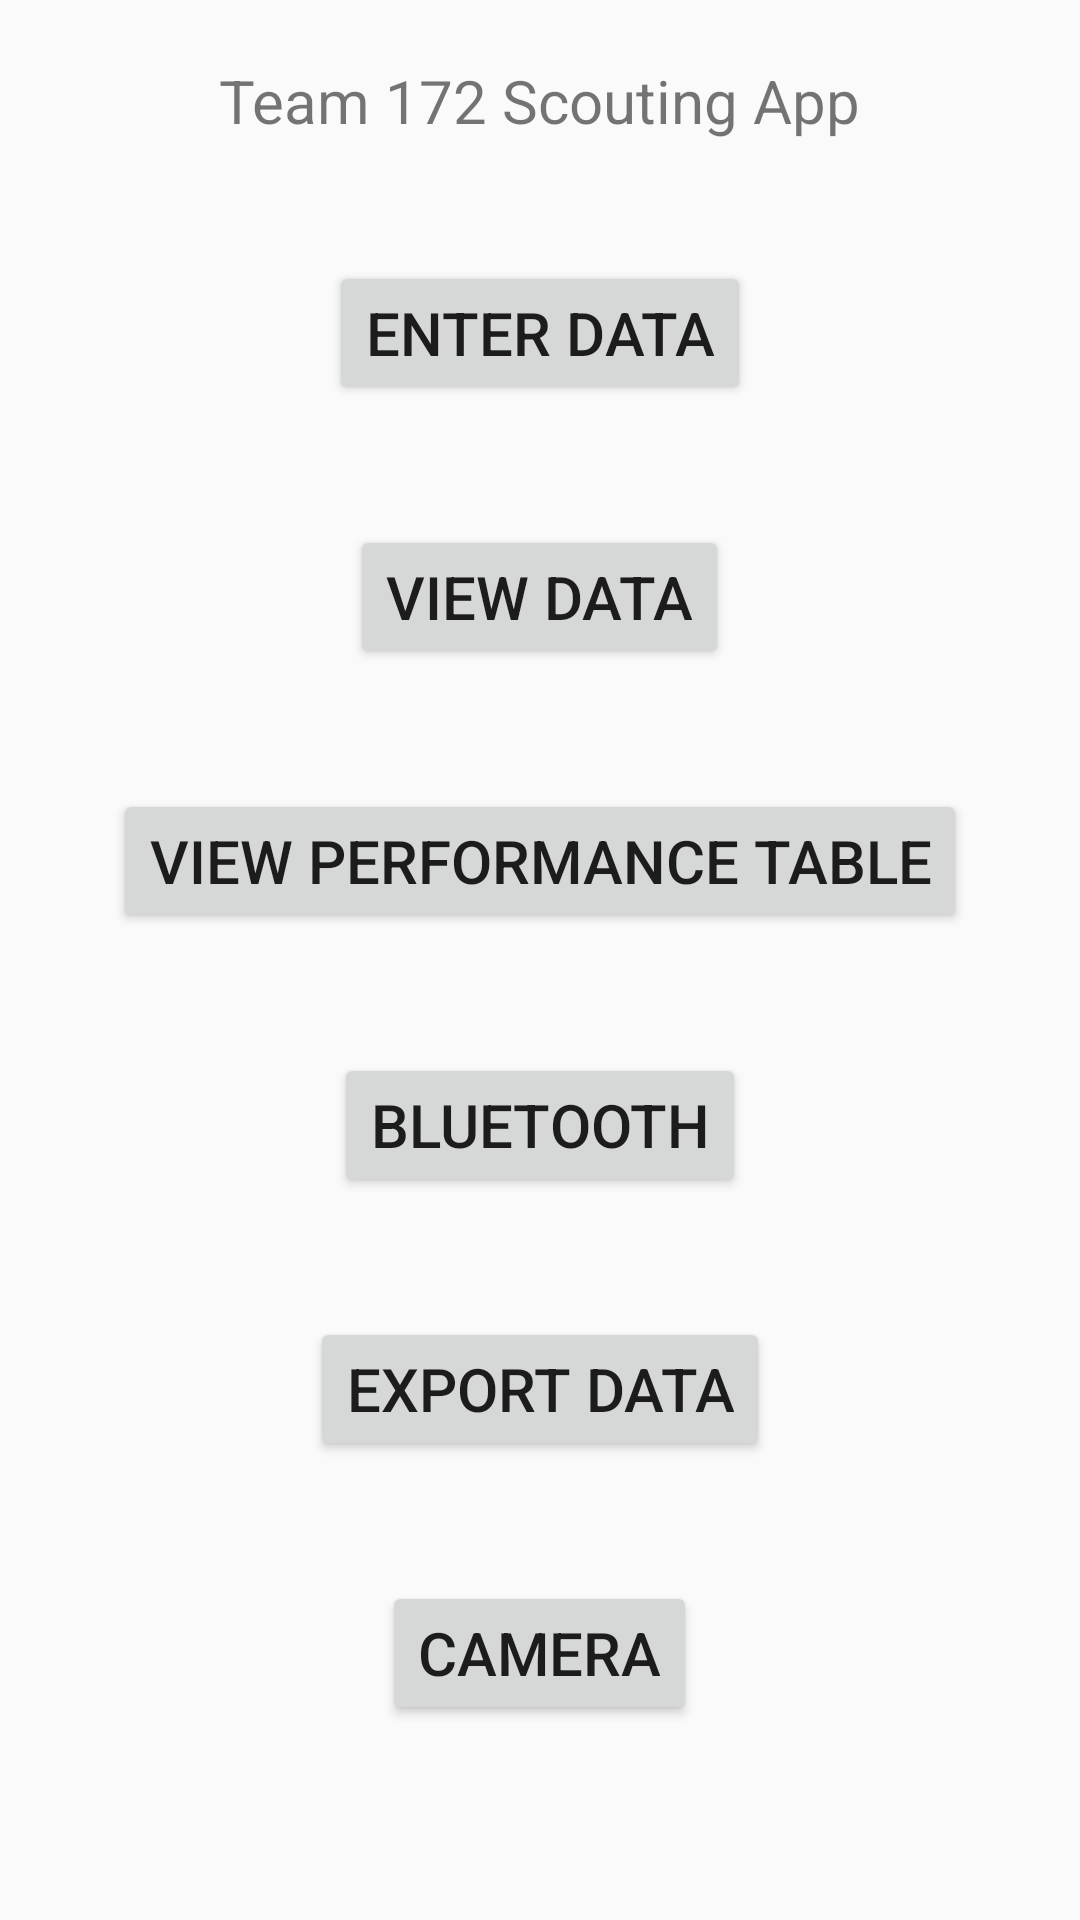

Layout XML and referenced resources for this Android screen:
<!-- AndroidManifest.xml: application theme Theme.AppCompat.Light -->
<!-- res/layout/activity_main_2019.xml -->
<android.support.design.widget.CoordinatorLayout
    android:id="@+id/myCoordinatorLayout"
    xmlns:android="http://schemas.android.com/apk/res/android"
    android:layout_width="match_parent"
    android:layout_height="match_parent">

<RelativeLayout xmlns:android="http://schemas.android.com/apk/res/android"
    xmlns:tools="http://schemas.android.com/tools"
    android:layout_width="match_parent"
    android:layout_height="match_parent"
    tools:context="com.Main.MainActivity"
    android:orientation="vertical"
    android:id = "@+id/titleScreen">

    <android.support.v7.widget.AppCompatTextView
        android:layout_width="wrap_content"
        android:layout_height="wrap_content"
        android:layout_centerHorizontal="true"
        android:layout_margin="20dp"
        android:id = "@+id/title"
        android:textSize="20sp"
        android:text="Team 172 Scouting App"/>

    <android.support.v7.widget.AppCompatButton
        android:layout_width="wrap_content"
        android:layout_height="wrap_content"
        android:layout_centerHorizontal="true"
        android:layout_margin="20dp"
        android:id = "@+id/titleScreenEnterData"
        android:layout_below="@+id/title"
        android:textSize="20sp"
        android:text = "Enter Data"/>

    <android.support.v7.widget.AppCompatButton
        android:layout_width="wrap_content"
        android:layout_height="wrap_content"
        android:layout_centerHorizontal="true"
        android:layout_margin="20dp"
        android:id = "@+id/titleScreenViewData"
        android:layout_below="@+id/titleScreenEnterData"
        android:textSize="20sp"
        android:text = "View Data"/>

    <android.support.v7.widget.AppCompatButton
        android:layout_width="wrap_content"
        android:layout_height="wrap_content"
        android:layout_centerHorizontal="true"
        android:layout_margin="20dp"
        android:id = "@+id/titleScreenViewDataTable"
        android:layout_below="@+id/titleScreenViewData"
        android:textSize="20sp"
        android:text = "View Performance Table"/>

    <android.support.v7.widget.AppCompatButton
        android:layout_width="wrap_content"
        android:layout_height="wrap_content"
        android:layout_centerHorizontal="true"
        android:layout_margin="20dp"
        android:id = "@+id/titleScreenBluetooth"
        android:layout_below="@+id/titleScreenViewDataTable"
        android:textSize="20sp"
        android:text = "Bluetooth"/>
    <android.support.v7.widget.AppCompatButton
        android:layout_width="wrap_content"
        android:layout_height="wrap_content"
        android:layout_centerHorizontal="true"
        android:layout_margin="20sp"
        android:id = "@+id/titleScreenExportData"
        android:layout_below="@+id/titleScreenBluetooth"
        android:textSize="20sp"
        android:text = "Export Data"/>
    <android.support.v7.widget.AppCompatButton
        android:layout_width="wrap_content"
        android:layout_height="wrap_content"
        android:layout_centerHorizontal="true"
        android:layout_margin="20sp"
        android:id = "@+id/titleScreenCamera"
        android:layout_below="@+id/titleScreenExportData"
        android:textSize="20sp"
        android:text = "Camera"/>


</RelativeLayout>
</android.support.design.widget.CoordinatorLayout>
<!-- resources referenced by this layout -->
<resources>

</resources>
